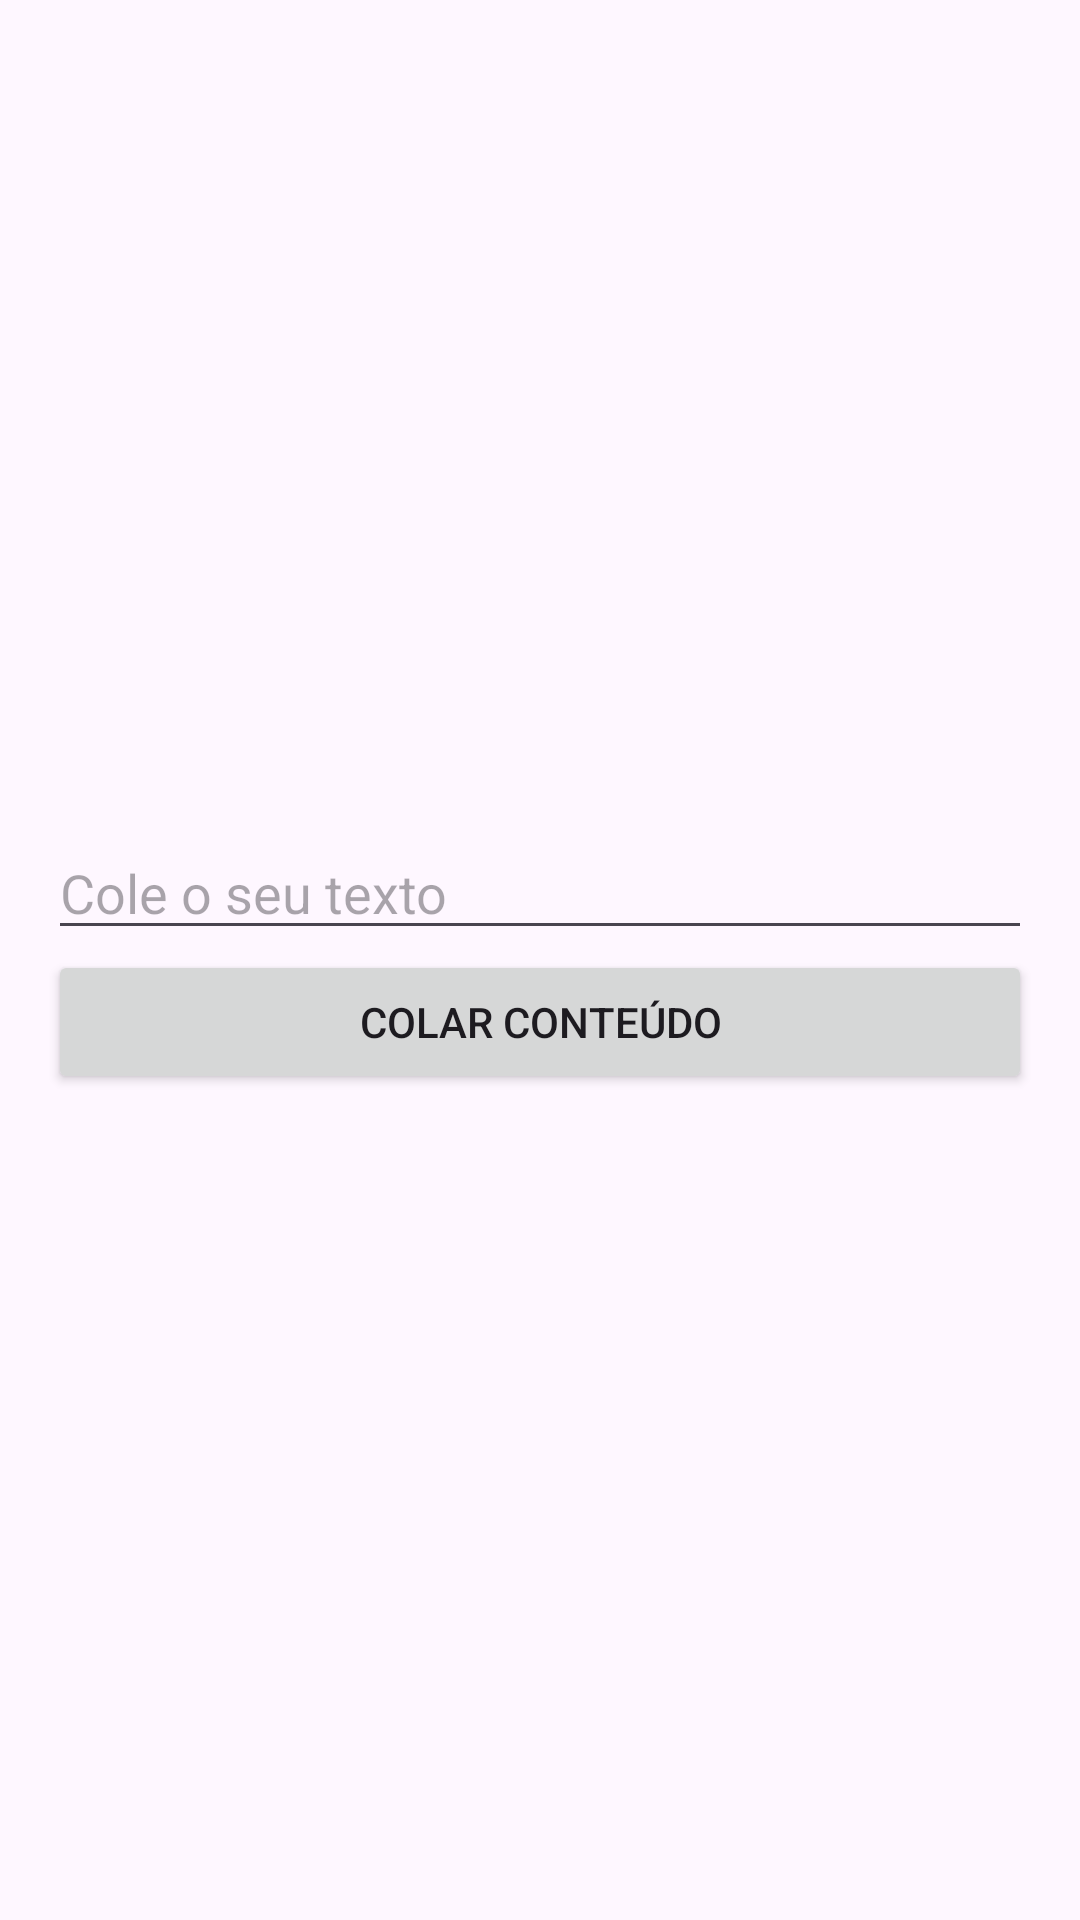

Write the Android layout XML for this screen, with the resource values it uses.
<!-- AndroidManifest.xml: application theme Theme.AulaIIKotlin -->
<!-- res/layout/activity_clipboard.xml -->
<?xml version="1.0" encoding="utf-8"?>
<LinearLayout xmlns:android="http://schemas.android.com/apk/res/android"
    xmlns:app="http://schemas.android.com/apk/res-auto"
    xmlns:tools="http://schemas.android.com/tools"
    android:id="@+id/main"
    android:layout_width="match_parent"
    android:layout_height="match_parent"
    android:orientation="vertical"
    android:gravity="center"
    android:padding="16dp"
    tools:context=".ClipboardActivity">


    <EditText
        android:id="@+id/edtResult"
        android:layout_width="match_parent"
        android:hint="Cole o seu texto"
        android:layout_height="wrap_content"/>

    <Button
        android:id="@+id/btPaste"
        android:layout_width="match_parent"
        android:layout_height="wrap_content"
        android:text="COLAR CONTEÚDO"/>

</LinearLayout>
<!-- resources referenced by this layout -->
<resources>
  <style name="Theme.AulaIIKotlin" parent="Base.Theme.AulaIIKotlin" />
  <style name="Base.Theme.AulaIIKotlin" parent="Theme.Material3.DayNight.NoActionBar">
          
          
      </style>
</resources>
